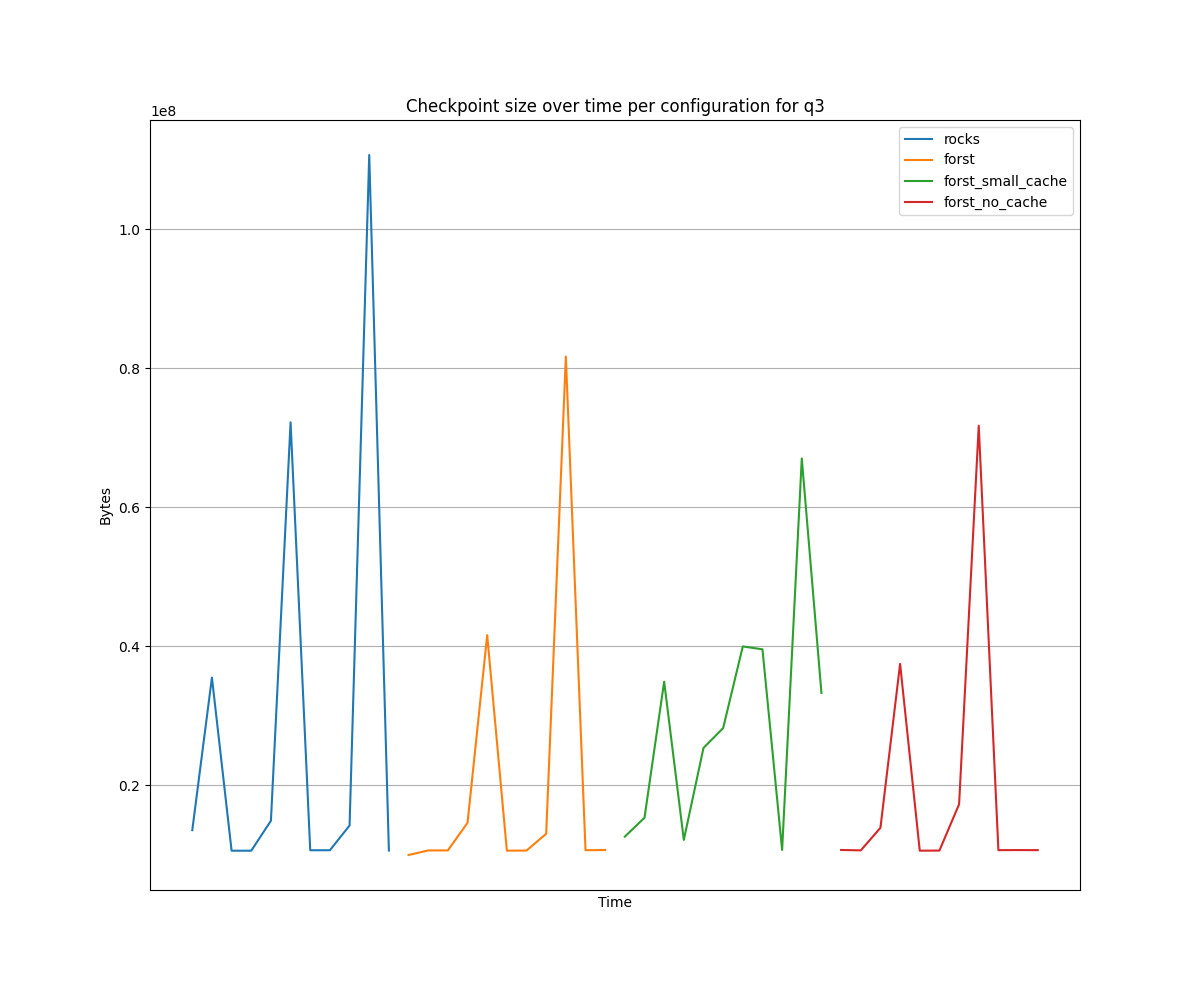

The table this chart was drawn from, first rows:
Time, flink_jobmanager_job_lastCheckpointSize{…, flink_jobmanager_job_lastCheckpointSize{…, flink_jobmanager_job_lastCheckpointSize{…, flink_jobmanager_job_lastCheckpointSize{…
2025-08-06 09:12:00, 13538536, , , 
2025-08-06 09:13:00, 35504923, , , 
2025-08-06 09:14:00, 10588404, , , 
2025-08-06 09:15:00, 10588828, , , 
2025-08-06 09:16:00, 14899357, , , 
2025-08-06 09:17:00, 72232291, , , 
2025-08-06 09:18:00, 10653973, , , 
2025-08-06 09:19:00, 10660137, , , 
2025-08-06 09:20:00, 14211706, , , 
2025-08-06 09:21:00, 110699409, , , 
2025-08-06 09:22:00, 10608741, , , 
2025-08-06 09:33:00, , 9971105, , 
2025-08-06 09:34:00, , 10627729, , 
2025-08-06 09:35:00, , 10633991, , 
2025-08-06 09:36:00, , 14608723, , 
2025-08-06 09:37:00, , 41607760, , 
2025-08-06 09:38:00, , 10593684, , 
2025-08-06 09:39:00, , 10611995, , 
2025-08-06 09:40:00, , 13024653, , 
2025-08-06 09:41:00, , 81699689, , 
2025-08-06 09:42:00, , 10661061, , 
2025-08-06 09:43:00, , 10686229, , 
2025-08-06 09:55:00, , , 12614884, 
2025-08-06 09:56:00, , , 15331929, 
2025-08-06 09:57:00, , , 34910670, 
2025-08-06 09:58:00, , , 12143885, 
2025-08-06 09:59:00, , , 25377376, 
2025-08-06 10:00:00, , , 28232490, 
2025-08-06 10:01:00, , , 39982624, 
2025-08-06 10:02:00, , , 39568486, 
2025-08-06 10:03:00, , , 10696901, 
2025-08-06 10:04:00, , , 67032256, 
2025-08-06 10:05:00, , , 33292495, 
2025-08-06 10:12:00, , , , 10696179
2025-08-06 10:13:00, , , , 10634937
2025-08-06 10:14:00, , , , 13883986
2025-08-06 10:15:00, , , , 37478758
2025-08-06 10:16:00, , , , 10593648
2025-08-06 10:17:00, , , , 10608905
2025-08-06 10:18:00, , , , 17271347
2025-08-06 10:19:00, , , , 71741718
2025-08-06 10:20:00, , , , 10668411
2025-08-06 10:21:00, , , , 10680850
2025-08-06 10:22:00, , , , 10668158
